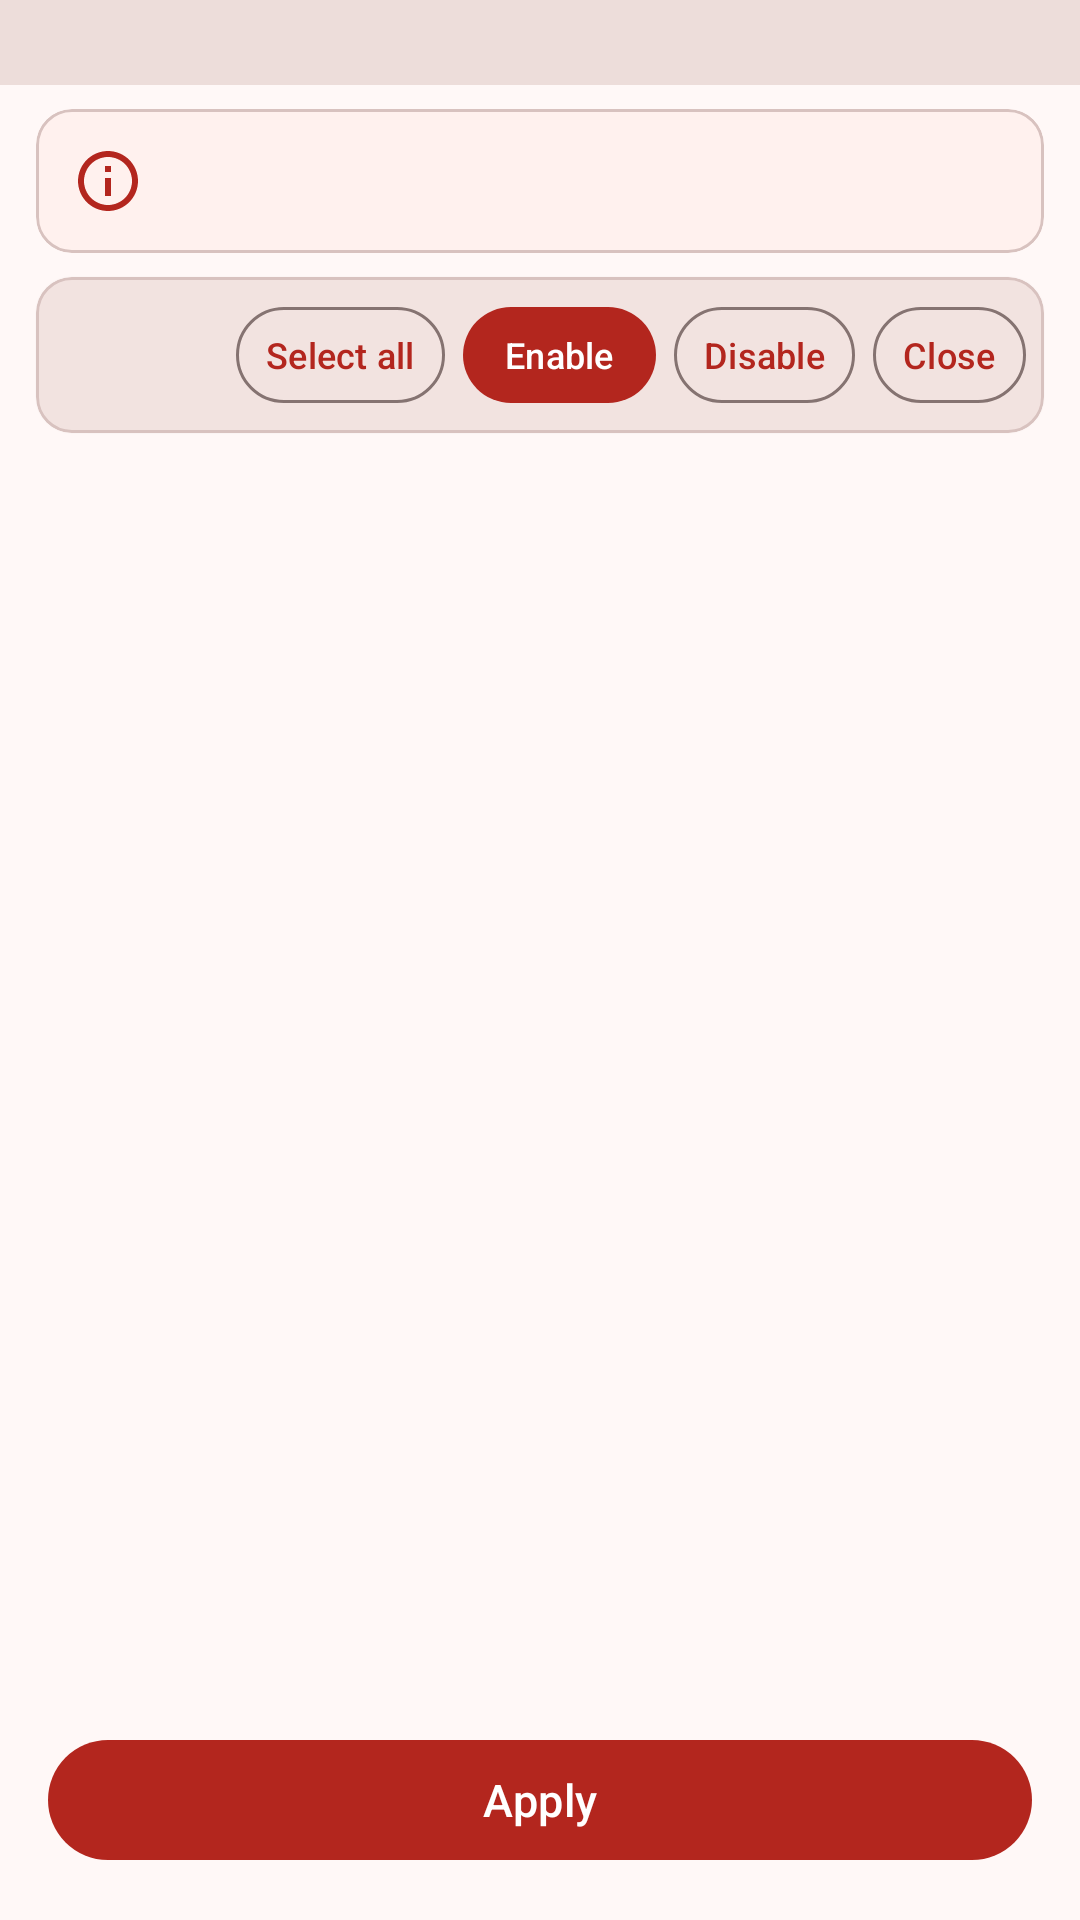

Here is an Android app screen rendered from its layout file. Give the layout XML and the strings, colors and styles it references.
<!-- AndroidManifest.xml: application theme AppTheme -->
<!-- res/layout/fragment_main.xml -->
<?xml version="1.0" encoding="utf-8"?>
<RelativeLayout xmlns:android="http://schemas.android.com/apk/res/android"
                xmlns:app="http://schemas.android.com/apk/res-auto"
                xmlns:tools="http://schemas.android.com/tools"
                android:layout_width="match_parent"
                android:layout_height="match_parent"
                tools:context="tw.fatminmin.xposed.minminguard.next.ui.fragments.MainFragment">

    <TextView
            android:id="@+id/txt_xposed_enable"
            android:layout_width="match_parent"
            android:layout_height="wrap_content"
            android:background="?attr/colorErrorContainer"
            android:gravity="center"
            android:padding="8dp"
            android:text="@string/msg_xposed_not_enabled"
            android:textColor="?attr/colorOnErrorContainer"
            android:visibility="gone"
            tools:visibility="visible"/>

    <TextView
            android:id="@+id/txt_runtime"
            android:layout_width="match_parent"
            android:layout_height="wrap_content"
            android:layout_below="@+id/txt_xposed_enable"
            android:background="?attr/colorSurfaceContainerHighest"
            android:paddingLeft="12dp"
            android:paddingRight="12dp"
            android:paddingTop="6dp"
            android:paddingBottom="6dp"
            android:textColor="?attr/colorOnSurfaceVariant"
            android:textSize="12sp"/>

    <com.google.android.material.card.MaterialCardView
            android:id="@+id/mode_info_card"
            android:layout_width="match_parent"
            android:layout_height="wrap_content"
            android:layout_below="@+id/txt_runtime"
            android:layout_marginLeft="12dp"
            android:layout_marginRight="12dp"
            android:layout_marginTop="8dp"
            app:cardBackgroundColor="?attr/colorSurfaceContainerLow"
            app:cardCornerRadius="12dp"
            app:cardElevation="0dp"
            app:strokeColor="?attr/colorOutlineVariant"
            app:strokeWidth="1dp">

        <LinearLayout
                android:layout_width="match_parent"
                android:layout_height="wrap_content"
                android:gravity="center_vertical"
                android:orientation="horizontal"
                android:padding="12dp">

            <ImageView
                    android:layout_width="24dp"
                    android:layout_height="24dp"
                    android:contentDescription="@string/mode_info_title"
                    android:src="@drawable/ic_info"/>

            <TextView
                    android:id="@+id/txt_mode_info"
                    android:layout_width="match_parent"
                    android:layout_height="wrap_content"
                    android:layout_marginLeft="12dp"
                    android:textColor="?attr/colorOnSurfaceVariant"
                    android:textSize="13sp"/>
        </LinearLayout>
    </com.google.android.material.card.MaterialCardView>

    <com.google.android.material.card.MaterialCardView
            android:id="@+id/batch_bar"
            android:layout_width="match_parent"
            android:layout_height="wrap_content"
            android:layout_below="@+id/mode_info_card"
            android:layout_marginLeft="12dp"
            android:layout_marginRight="12dp"
            android:layout_marginTop="8dp"
            app:cardBackgroundColor="?attr/colorSurfaceContainerHigh"
            app:cardCornerRadius="12dp"
            app:cardElevation="1dp">

        
        <LinearLayout
                android:layout_width="match_parent"
                android:layout_height="wrap_content"
                android:gravity="center_vertical"
                android:orientation="horizontal"
                android:padding="6dp">

            <TextView
                    android:id="@+id/txt_batch_count"
                    android:layout_width="0dp"
                    android:layout_height="wrap_content"
                    android:layout_weight="1"
                    android:layout_marginStart="8dp"
                    android:ellipsize="end"
                    android:maxLines="1"
                    android:textColor="?attr/colorOnSurface"
                    android:textSize="13sp"
                    android:textStyle="bold"/>

            <com.google.android.material.button.MaterialButton
                    android:id="@+id/btn_batch_select_all"
                    style="?attr/materialButtonOutlinedStyle"
                    android:layout_width="wrap_content"
                    android:layout_height="40dp"
                    android:minWidth="0dp"
                    android:paddingLeft="10dp"
                    android:paddingRight="10dp"
                    android:text="@string/batch_select_all"
                    android:textSize="12sp"/>

            <com.google.android.material.button.MaterialButton
                    android:id="@+id/btn_batch_enable"
                    android:layout_width="wrap_content"
                    android:layout_height="40dp"
                    android:layout_marginStart="6dp"
                    android:minWidth="0dp"
                    android:paddingLeft="14dp"
                    android:paddingRight="14dp"
                    android:text="@string/batch_enable"
                    android:textSize="12sp"/>

            <com.google.android.material.button.MaterialButton
                    android:id="@+id/btn_batch_disable"
                    style="?attr/materialButtonOutlinedStyle"
                    android:layout_width="wrap_content"
                    android:layout_height="40dp"
                    android:layout_marginStart="6dp"
                    android:minWidth="0dp"
                    android:paddingLeft="10dp"
                    android:paddingRight="10dp"
                    android:text="@string/batch_disable"
                    android:textSize="12sp"/>

            <com.google.android.material.button.MaterialButton
                    android:id="@+id/btn_batch_cancel"
                    style="?attr/materialButtonOutlinedStyle"
                    android:layout_width="wrap_content"
                    android:layout_height="40dp"
                    android:layout_marginStart="6dp"
                    android:minWidth="0dp"
                    android:paddingLeft="10dp"
                    android:paddingRight="10dp"
                    android:text="@string/batch_close"
                    android:textSize="12sp"/>
        </LinearLayout>
    </com.google.android.material.card.MaterialCardView>

    <androidx.recyclerview.widget.RecyclerView
            android:id="@+id/recycler_view"
            android:layout_width="match_parent"
            android:layout_height="wrap_content"
            android:layout_below="@+id/batch_bar"
            android:paddingTop="6dp"
            android:scrollbars="vertical"/>

    <com.google.android.material.button.MaterialButton
            android:id="@+id/btn_mode"
            android:layout_width="match_parent"
            android:layout_height="wrap_content"
            android:layout_alignParentBottom="true"
            android:layout_margin="16dp"
            android:text="@string/msg_mode_apply"
            android:textSize="15sp"
            app:cornerRadius="28dp"/>

</RelativeLayout>
<!-- resources referenced by this layout -->
<resources>
  <!-- drawable ic_info (drawable) -->
  <?xml version="1.0" encoding="utf-8"?>
  <vector xmlns:android="http://schemas.android.com/apk/res/android"
          android:width="24dp"
          android:height="24dp"
          android:viewportWidth="24"
          android:viewportHeight="24"
          android:tint="?attr/colorPrimary">
      <path
              android:fillColor="@android:color/white"
              android:pathData="M11,7h2v2h-2zM11,11h2v6h-2zM12,2C6.48,2 2,6.48 2,12s4.48,10 10,10 10,-4.48 10,-10S17.52,2 12,2zM12,20c-4.41,0 -8,-3.59 -8,-8s3.59,-8 8,-8 8,3.59 8,8 -3.59,8 -8,8z"/>
  </vector>
  <string name="batch_close">Close</string>
  <string name="batch_disable">Disable</string>
  <string name="batch_enable">Enable</string>
  <string name="batch_select_all">Select all</string>
  <string name="mode_info_title">How this mode works</string>
  <string name="msg_mode_apply">Apply</string>
  <string name="msg_xposed_not_enabled">Xposed is not enabled</string>
  <color name="primary">#B3261E</color>
  <color name="onPrimary">#FFFFFF</color>
  <color name="primaryContainer">#FFDAD6</color>
  <color name="onPrimaryContainer">#410002</color>
  <color name="secondary">#775652</color>
  <color name="onSecondary">#FFFFFF</color>
  <color name="secondaryContainer">#FFDAD5</color>
  <color name="onSecondaryContainer">#2C1512</color>
  <color name="tertiary">#6F5B00</color>
  <color name="onTertiary">#FFFFFF</color>
  <color name="tertiaryContainer">#FFDF9E</color>
  <color name="onTertiaryContainer">#221A00</color>
  <color name="error">#BA1A1A</color>
  <color name="onError">#FFFFFF</color>
  <color name="errorContainer">#FFDAD6</color>
  <color name="onErrorContainer">#410002</color>
  <color name="background">#FFF8F7</color>
  <color name="onBackground">#201A19</color>
  <color name="surface">#FFF8F7</color>
  <color name="onSurface">#201A19</color>
  <color name="surfaceVariant">#F5DDDA</color>
  <color name="onSurfaceVariant">#534341</color>
  <color name="outline">#857371</color>
  <color name="outlineVariant">#D8C2BF</color>
  <color name="inverseSurface">#362F2E</color>
  <color name="inverseOnSurface">#FBEEEC</color>
  <color name="inversePrimary">#FFB4AB</color>
  <color name="surfaceContainerLowest">#FFFFFF</color>
  <color name="surfaceContainerLow">#FFF1EE</color>
  <color name="surfaceContainer">#F8E9E6</color>
  <color name="surfaceContainerHigh">#F2E3E0</color>
  <color name="surfaceContainerHighest">#EDDDDA</color>
</resources>
